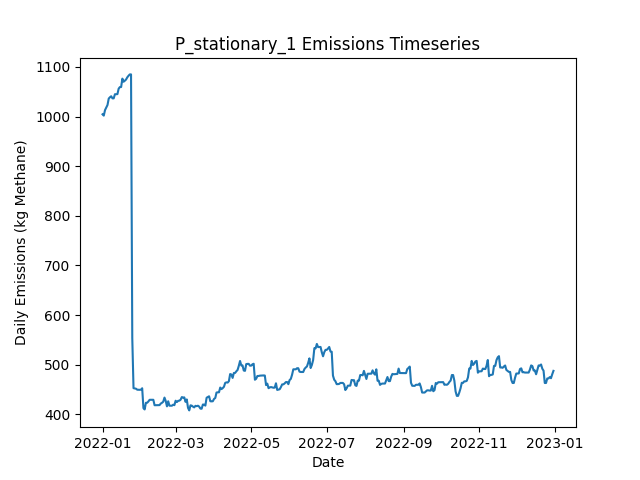

Source data for this figure (header and first rows):
Date, Daily Emissions (Kg Methane), Daily Mitigable Emissions (Kg Methane), Daily Non-Mitigable Emissions (Kg Methan…, Daily Cost ($), Active Leaks, New Leaks, Leaks Repaired, Leaks Naturally Repaired, Leaks Tagged, Daily Repair Cost ($), Daily Natural Repair Cost ($), stationary Deployment Cost ($), stationary Sites flagged for Follow-Up, stationary Leaks tagged for repair, stationary Sites Visited, stationary Travel Time (Minutes), stationary Survey Time (Minutes), OGI_FU Deployment Cost ($), OGI_FU Sites flagged for Follow-Up, OGI_FU Leaks tagged for repair, OGI_FU Sites Visited, OGI_FU Travel Time (Minutes), OGI_FU Survey Time (Minutes)
2022-01-01, 1005, 648.2, 356.3, 6030, 356, 359, 0, 3, 0.00000, 0.00000, 600, 6030, 0, , 10, 0, 0, 0.00000, , 0, 0, 0, 0
2022-01-02, 1002, 645.5, 356.3, 30, 355, 0, 0, 1, 0.00000, 0.00000, 200, 30, 0, , 10, 0, 0, 0.00000, , 0, 0, 0, 0
2022-01-03, 1013, 646, 367, 30, 358, 4, 0, 0, 0.00000, 0.00000, 0.00000, 30, 0, , 10, 0, 0, 0.00000, , 0, 0, 0, 0
2022-01-04, 1018, 642.6, 375.3, 30, 359, 2, 0, 1, 0.00000, 0.00000, 200, 30, 0, , 10, 0, 0, 0.00000, , 0, 0, 0, 0
2022-01-05, 1023, 648, 375.3, 30, 361, 3, 0, 1, 0.00000, 0.00000, 200, 30, 0, , 10, 0, 0, 0.00000, , 0, 0, 0, 0
2022-01-06, 1036, 661, 375.3, 30, 363, 3, 0, 1, 0.00000, 0.00000, 200, 30, 0, , 10, 0, 0, 0.00000, , 0, 0, 0, 0
2022-01-07, 1039, 663.6, 375.3, 30, 364, 1, 0, 0, 0.00000, 0.00000, 0.00000, 30, 0, , 10, 0, 0, 0.00000, , 0, 0, 0, 0
2022-01-08, 1041, 663.6, 377.3, 30, 365, 1, 0, 0, 0.00000, 0.00000, 0.00000, 30, 0, , 10, 0, 0, 0.00000, , 0, 0, 0, 0
2022-01-09, 1037, 659.4, 377.3, 30, 363, 0, 0, 2, 0.00000, 0.00000, 400, 30, 0, , 10, 0, 0, 0.00000, , 0, 0, 0, 0
2022-01-10, 1037, 659.4, 377.3, 3030, 363, 0, 0, 0, 177, 0.00000, 0.00000, 30, 10, , 10, 0, 0, 3000, , 177, 9, 360, 1080
2022-01-11, 1045, 667.7, 377.3, 530, 364, 1, 0, 0, 27, 0.00000, 0.00000, 30, 0, , 10, 0, 0, 500, , 27, 1, 30, 120
2022-01-12, 1045, 667.7, 377.3, 30, 364, 0, 0, 0, 0.00000, 0.00000, 0.00000, 30, 0, , 10, 0, 0, 0.00000, , 0, 0, 0, 0
2022-01-13, 1045, 667.9, 377.3, 30, 365, 1, 0, 0, 0.00000, 0.00000, 0.00000, 30, 0, , 10, 0, 0, 0.00000, , 0, 0, 0, 0
2022-01-14, 1056, 678.8, 377.3, 30, 367, 2, 0, 0, 0.00000, 0.00000, 0.00000, 30, 0, , 10, 0, 0, 0.00000, , 0, 0, 0, 0
2022-01-15, 1059, 681.7, 377.7, 30, 369, 3, 0, 1, 0.00000, 0.00000, 200, 30, 0, , 10, 0, 0, 0.00000, , 0, 0, 0, 0
2022-01-16, 1059, 681.7, 377.7, 30, 369, 0, 0, 0, 0.00000, 0.00000, 0.00000, 30, 0, , 10, 0, 0, 0.00000, , 0, 0, 0, 0
2022-01-17, 1076, 698.7, 377.7, 30, 372, 3, 0, 0, 0.00000, 0.00000, 0.00000, 30, 0, , 10, 0, 0, 0.00000, , 0, 0, 0, 0
2022-01-18, 1070, 701.4, 368.8, 30, 372, 1, 0, 0, 0.00000, 0.00000, 0.00000, 30, 0, , 10, 0, 0, 0.00000, , 0, 0, 0, 0
2022-01-19, 1072, 703.2, 369, 3030, 375, 3, 0, 0, 186, 0.00000, 0.00000, 30, 10, , 10, 0, 0, 3000, , 186, 9, 360, 1080
2022-01-20, 1075, 705.7, 369, 530, 375, 1, 0, 1, 27, 0.00000, 200, 30, 0, , 10, 0, 0, 500, , 27, 1, 30, 120
2022-01-21, 1079, 710.1, 369, 30, 376, 1, 0, 0, 0.00000, 0.00000, 0.00000, 30, 0, , 10, 0, 0, 0.00000, , 0, 0, 0, 0
2022-01-22, 1082, 712.8, 369.4, 30, 378, 2, 0, 0, 0.00000, 0.00000, 0.00000, 30, 0, , 10, 0, 0, 0.00000, , 0, 0, 0, 0
2022-01-23, 1085, 715.5, 369.4, 30, 379, 1, 0, 0, 0.00000, 0.00000, 0.00000, 30, 0, , 10, 0, 0, 0.00000, , 0, 0, 0, 0
2022-01-24, 1085, 715.5, 369.4, 30, 379, 0, 0, 0, 0.00000, 0.00000, 0.00000, 30, 0, , 10, 0, 0, 0.00000, , 0, 0, 0, 0
2022-01-25, 553.7, 174.1, 379.7, 31630, 223, 2, 158, 0, 0.00000, 31600, 0.00000, 30, 0, , 10, 0, 0, 0.00000, , 0, 0, 0, 0
2022-01-26, 452.7, 73.07, 379.7, 5630, 195, 0, 28, 0, 0.00000, 5600, 0.00000, 30, 0, , 10, 0, 0, 0.00000, , 0, 0, 0, 0
2022-01-27, 452.3, 73.07, 379.2, 30, 194, 0, 0, 0, 0.00000, 0.00000, 0.00000, 30, 0, , 10, 0, 0, 0.00000, , 0, 0, 0, 0
2022-01-28, 451.6, 73.07, 378.6, 3030, 193, 0, 0, 0, 45, 0.00000, 0.00000, 30, 10, , 10, 0, 0, 3000, , 45, 9, 360, 1080
2022-01-29, 449.7, 73.07, 376.6, 530, 192, 0, 0, 0, 5, 0.00000, 0.00000, 30, 0, , 10, 0, 0, 500, , 5, 1, 30, 120
2022-01-30, 449.4, 72.84, 376.6, 30, 191, 0, 0, 1, 0.00000, 0.00000, 200, 30, 0, , 10, 0, 0, 0.00000, , 0, 0, 0, 0
2022-01-31, 449.4, 72.84, 376.6, 30, 191, 0, 0, 0, 0.00000, 0.00000, 0.00000, 30, 0, , 10, 0, 0, 0.00000, , 0, 0, 0, 0
2022-02-01, 449.7, 73.07, 376.6, 30, 192, 1, 0, 0, 0.00000, 0.00000, 0.00000, 30, 0, , 10, 0, 0, 0.00000, , 0, 0, 0, 0
2022-02-02, 452.6, 75.97, 376.6, 30, 194, 2, 0, 0, 0.00000, 0.00000, 0.00000, 30, 0, , 10, 0, 0, 0.00000, , 0, 0, 0, 0
2022-02-03, 412.6, 35.53, 377, 1830, 187, 2, 9, 0, 0.00000, 1800, 0.00000, 30, 0, , 10, 0, 0, 0.00000, , 0, 0, 0, 0
2022-02-04, 409.9, 32.85, 377, 230, 186, 0, 1, 0, 0.00000, 200, 0.00000, 30, 0, , 10, 0, 0, 0.00000, , 0, 0, 0, 0
2022-02-05, 423.3, 37.09, 386.2, 30, 189, 4, 0, 0, 0.00000, 0.00000, 0.00000, 30, 0, , 10, 0, 0, 0.00000, , 0, 0, 0, 0
2022-02-06, 423.3, 37.09, 386.2, 3030, 189, 0, 0, 0, 39, 0.00000, 0.00000, 30, 10, , 10, 0, 0, 3000, , 39, 9, 360, 1080
2022-02-07, 426, 39.77, 386.2, 530, 190, 1, 0, 0, 6, 0.00000, 0.00000, 30, 0, , 10, 0, 0, 500, , 6, 1, 30, 120
2022-02-08, 429.3, 43.13, 386.2, 30, 193, 3, 0, 0, 0.00000, 0.00000, 0.00000, 30, 0, , 10, 0, 0, 0.00000, , 0, 0, 0, 0
2022-02-09, 429.3, 43.13, 386.2, 30, 193, 0, 0, 0, 0.00000, 0.00000, 0.00000, 30, 0, , 10, 0, 0, 0.00000, , 0, 0, 0, 0
2022-02-10, 429.3, 43.13, 386.2, 30, 193, 0, 0, 0, 0.00000, 0.00000, 0.00000, 30, 0, , 10, 0, 0, 0.00000, , 0, 0, 0, 0
2022-02-11, 429.3, 43.13, 386.2, 30, 193, 0, 0, 0, 0.00000, 0.00000, 0.00000, 30, 0, , 10, 0, 0, 0.00000, , 0, 0, 0, 0
2022-02-12, 418.4, 33.29, 385.1, 630, 188, 0, 3, 0, 0.00000, 600, 0.00000, 30, 0, , 10, 0, 0, 0.00000, , 0, 0, 0, 0
2022-02-13, 418.4, 33.29, 385.1, 30, 188, 0, 0, 0, 0.00000, 0.00000, 0.00000, 30, 0, , 10, 0, 0, 0.00000, , 0, 0, 0, 0
2022-02-14, 418.4, 33.29, 385.1, 30, 188, 0, 0, 0, 0.00000, 0.00000, 0.00000, 30, 0, , 10, 0, 0, 0.00000, , 0, 0, 0, 0
2022-02-15, 418.6, 33.07, 385.5, 3030, 188, 1, 0, 1, 38, 0.00000, 200, 30, 10, , 10, 0, 0, 3000, , 38, 9, 360, 1080
2022-02-16, 418.6, 33.07, 385.5, 530, 188, 0, 0, 0, 5, 0.00000, 0.00000, 30, 0, , 10, 0, 0, 500, , 5, 1, 30, 120
2022-02-17, 421.7, 35.75, 386, 30, 190, 2, 0, 0, 0.00000, 0.00000, 0.00000, 30, 0, , 10, 0, 0, 0.00000, , 0, 0, 0, 0
2022-02-18, 423.3, 38.43, 384.9, 30, 189, 1, 0, 0, 0.00000, 0.00000, 0.00000, 30, 0, , 10, 0, 0, 0.00000, , 0, 0, 0, 0
2022-02-19, 425.5, 38.66, 386.8, 30, 191, 2, 0, 0, 0.00000, 0.00000, 0.00000, 30, 0, , 10, 0, 0, 0.00000, , 0, 0, 0, 0
2022-02-20, 433.8, 46.92, 386.8, 30, 192, 1, 0, 0, 0.00000, 0.00000, 0.00000, 30, 0, , 10, 0, 0, 0.00000, , 0, 0, 0, 0
2022-02-21, 427, 40.22, 386.8, 830, 190, 2, 4, 0, 0.00000, 800, 0.00000, 30, 0, , 10, 0, 0, 0.00000, , 0, 0, 0, 0
2022-02-22, 416.1, 37.54, 378.6, 230, 188, 0, 1, 0, 0.00000, 200, 0.00000, 30, 0, , 10, 0, 0, 0.00000, , 0, 0, 0, 0
2022-02-23, 426.3, 45.81, 380.5, 30, 190, 2, 0, 0, 0.00000, 0.00000, 0.00000, 30, 0, , 10, 0, 0, 0.00000, , 0, 0, 0, 0
2022-02-24, 417.4, 45.81, 371.6, 3030, 189, 0, 0, 0, 37, 0.00000, 0.00000, 30, 10, , 10, 0, 0, 3000, , 37, 9, 360, 1080
2022-02-25, 417.4, 45.81, 371.6, 530, 189, 0, 0, 0, 6, 0.00000, 0.00000, 30, 0, , 10, 0, 0, 500, , 6, 1, 30, 120
2022-02-26, 417.4, 45.81, 371.6, 30, 189, 0, 0, 0, 0.00000, 0.00000, 0.00000, 30, 0, , 10, 0, 0, 0.00000, , 0, 0, 0, 0
2022-02-27, 419.4, 45.81, 373.6, 30, 190, 1, 0, 0, 0.00000, 0.00000, 0.00000, 30, 0, , 10, 0, 0, 0.00000, , 0, 0, 0, 0
2022-02-28, 418.5, 45.58, 372.9, 30, 188, 0, 0, 1, 0.00000, 0.00000, 200, 30, 0, , 10, 0, 0, 0.00000, , 0, 0, 0, 0
2022-03-01, 427.4, 45.58, 381.8, 30, 189, 1, 0, 0, 0.00000, 0.00000, 0.00000, 30, 0, , 10, 0, 0, 0.00000, , 0, 0, 0, 0
... 305 more rows
